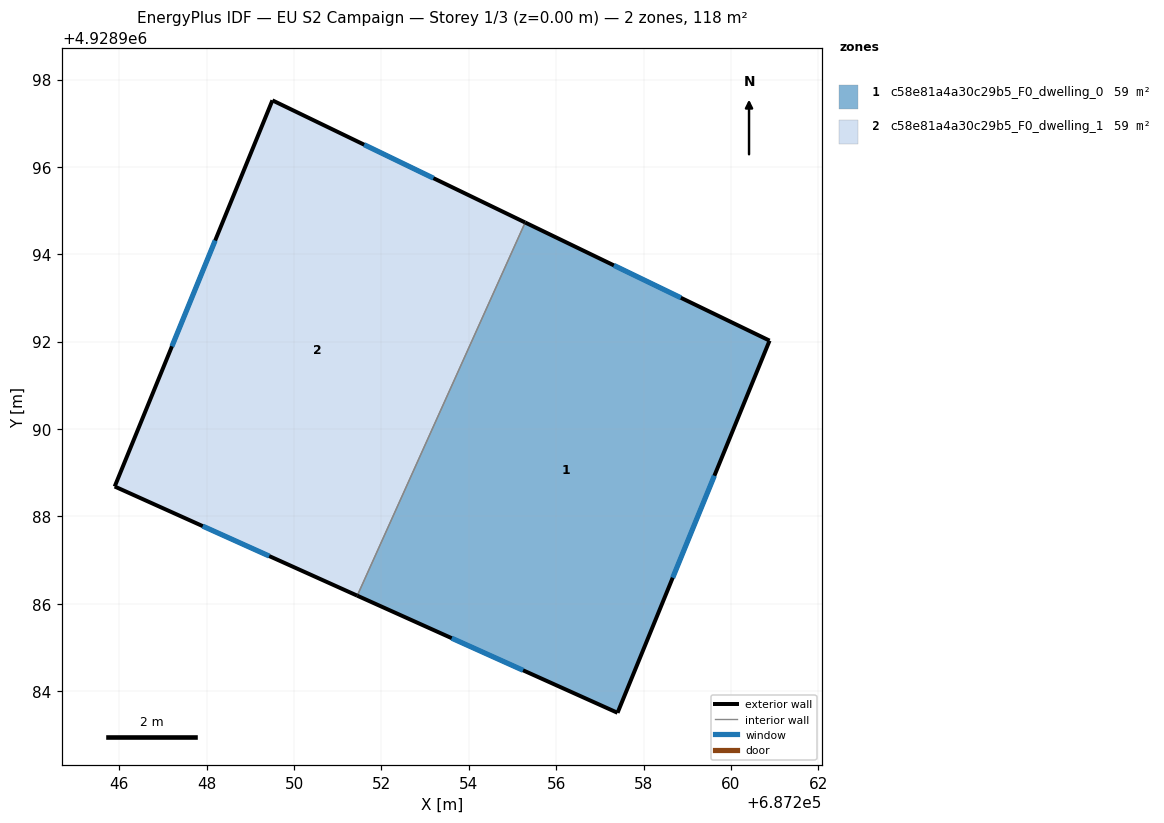
=== STOREY PLAN SPEC (per zone: floor XY polygon, exterior-wall plan segments, windows/doors) ===
zone 1: c58e81a4a30c29b5_F0_dwelling_0  (59.1 m²)
  floor: (687260.88, 4928992.02) (687257.40, 4928983.50) (687251.45, 4928986.19) (687255.29, 4928994.73)
  exterior wall: (687251.45, 4928986.19) – (687257.40, 4928983.50)  [6.5 m]
    window: (687253.61, 4928985.21) – (687255.24, 4928984.48)  [1.5 m²]
  exterior wall: (687260.88, 4928992.02) – (687255.29, 4928994.73)  [6.2 m]
    window: (687258.85, 4928993.01) – (687257.32, 4928993.75)  [1.4 m²]
  exterior wall: (687257.40, 4928983.50) – (687260.88, 4928992.02)  [9.2 m]
    window: (687258.67, 4928986.60) – (687259.62, 4928988.93)  [2.1 m²]
  interior walls: 1
zone 2: c58e81a4a30c29b5_F0_dwelling_1  (59.1 m²)
  floor: (687255.29, 4928994.73) (687251.45, 4928986.19) (687245.89, 4928988.68) (687249.50, 4928997.52)
  exterior wall: (687255.29, 4928994.73) – (687249.50, 4928997.52)  [6.4 m]
    window: (687253.19, 4928995.74) – (687251.60, 4928996.51)  [1.4 m²]
  exterior wall: (687245.89, 4928988.68) – (687251.45, 4928986.19)  [6.1 m]
    window: (687247.91, 4928987.78) – (687249.43, 4928987.09)  [1.4 m²]
  exterior wall: (687249.50, 4928997.52) – (687245.89, 4928988.68)  [9.5 m]
    window: (687248.19, 4928994.32) – (687247.20, 4928991.89)  [2.2 m²]
  interior walls: 1

=== DERIVED (storey summary) ===
Building: EU S2 Campaign
Storey: 1 of 3  (floor level z = 0.00 m)
Storey gross floor area: 118.3 m²
Zones on this storey: 2
  - c58e81a4a30c29b5_F0_dwelling_0: floor 59.1 m²; exterior wall 21.9 m (65.8 m²); 3 window(s) 4.9 m²; WWR 7.5%
  - c58e81a4a30c29b5_F0_dwelling_1: floor 59.1 m²; exterior wall 22.1 m (66.2 m²); 3 window(s) 5.0 m²; WWR 7.5%
Zone adjacency (shared interzone walls):
  - c58e81a4a30c29b5_F0_dwelling_0 ↔ c58e81a4a30c29b5_F0_dwelling_1